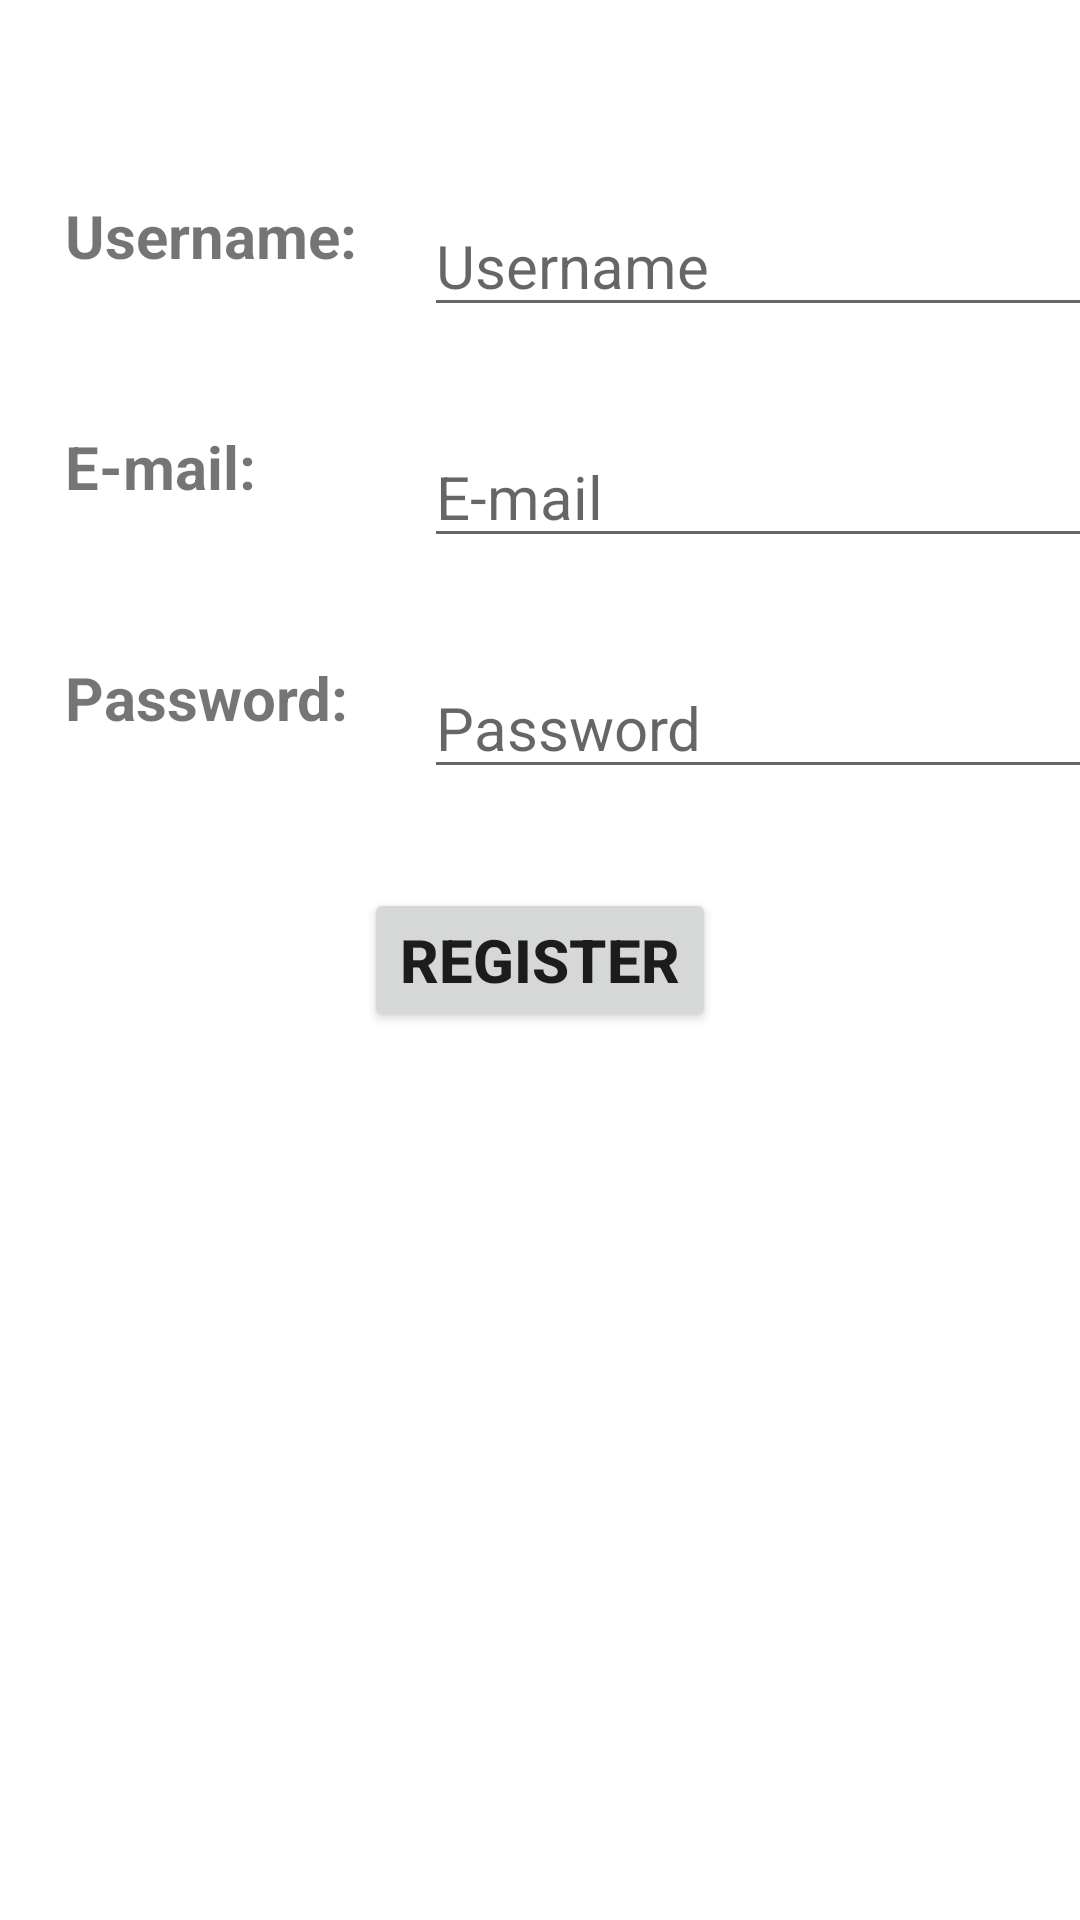

The Android layout XML behind this screen, and the referenced resources:
<!-- AndroidManifest.xml: application theme Theme.GeoChat -->
<!-- res/layout/register.xml -->
<?xml version="1.0" encoding="utf-8"?>
<androidx.constraintlayout.widget.ConstraintLayout xmlns:android="http://schemas.android.com/apk/res/android"
    xmlns:app="http://schemas.android.com/apk/res-auto"
    xmlns:tools="http://schemas.android.com/tools"
    android:layout_width="match_parent"
    android:layout_height="match_parent"
    tools:context="com.geochat.ui.fragments.Register">

    <TextView
        android:id="@+id/register_usernameTV"
        android:layout_width="wrap_content"
        android:layout_height="wrap_content"
        android:layout_marginBottom="50dp"
        android:text="@string/username_descriptor"
        android:textSize="20sp"
        android:textStyle="bold"
        app:layout_constraintBottom_toTopOf="@+id/register_emailTV"
        app:layout_constraintStart_toStartOf="@+id/register_emailTV" />

    <EditText
        android:id="@+id/register_usernameTB"
        android:layout_width="wrap_content"
        android:layout_height="wrap_content"
        android:ems="10"
        android:hint="@string/username_hint"
        android:inputType="textEmailAddress"
        android:textSize="20sp"
        app:layout_constraintStart_toStartOf="@+id/register_emailTB"
        app:layout_constraintTop_toTopOf="@+id/register_usernameTV" />

    <TextView
        android:id="@+id/register_emailTV"
        android:layout_width="wrap_content"
        android:layout_height="wrap_content"
        android:layout_marginBottom="50dp"
        android:text="@string/email_descriptor"
        android:textSize="20sp"
        android:textStyle="bold"
        app:layout_constraintBottom_toTopOf="@+id/register_passwordTV"
        app:layout_constraintStart_toStartOf="@+id/register_passwordTV" />

    <EditText
        android:id="@+id/register_emailTB"
        android:layout_width="wrap_content"
        android:layout_height="wrap_content"
        android:ems="10"
        android:hint="@string/email_hint"
        android:inputType="textEmailAddress"
        android:textSize="20sp"
        app:layout_constraintStart_toStartOf="@+id/register_passwordTB"
        app:layout_constraintTop_toTopOf="@+id/register_emailTV" />

    <TextView
        android:id="@+id/register_passwordTV"
        android:layout_width="wrap_content"
        android:layout_height="wrap_content"
        android:layout_marginStart="-100dp"
        android:layout_marginBottom="50dp"
        android:text="@string/password_descriptor"
        android:textSize="20sp"
        android:textStyle="bold"
        app:layout_constraintBottom_toTopOf="@+id/register_registerB"
        app:layout_constraintStart_toStartOf="@+id/register_registerB" />

    <EditText
        android:id="@+id/register_passwordTB"
        android:layout_width="wrap_content"
        android:layout_height="wrap_content"
        android:layout_marginStart="20dp"
        android:ems="10"
        android:hint="@string/password_hint"
        android:inputType="textPassword"
        android:textSize="20sp"
        app:layout_constraintStart_toStartOf="@+id/register_registerB"
        app:layout_constraintTop_toTopOf="@+id/register_passwordTV" />

    <Button
        android:id="@+id/register_registerB"
        android:layout_width="wrap_content"
        android:layout_height="wrap_content"
        android:text="@string/register"
        android:textAlignment="center"
        android:textSize="20sp"
        android:textStyle="bold"
        app:layout_constraintBottom_toBottomOf="parent"
        app:layout_constraintEnd_toEndOf="parent"
        app:layout_constraintStart_toStartOf="parent"
        app:layout_constraintTop_toTopOf="parent" />

</androidx.constraintlayout.widget.ConstraintLayout>
<!-- resources referenced by this layout -->
<resources>
  <string name="email_descriptor">E-mail:</string>
  <string name="email_hint">E-mail</string>
  <string name="password_descriptor">Password:</string>
  <string name="password_hint">Password</string>
  <string name="register">Register</string>
  <string name="username_descriptor">Username:</string>
  <string name="username_hint">Username</string>
  <style name="Theme.GeoChat" parent="Theme.MaterialComponents.DayNight.DarkActionBar">
          
          <item name="colorPrimary">@color/purple_500</item>
          <item name="colorPrimaryVariant">@color/purple_700</item>
          <item name="colorOnPrimary">@color/white</item>
          
          <item name="colorSecondary">@color/teal_200</item>
          <item name="colorSecondaryVariant">@color/teal_700</item>
          <item name="colorOnSecondary">@color/black</item>
          
          <item name="android:statusBarColor">?attr/colorPrimaryVariant</item>
          
          <item name="windowActionBar">false</item>
          <item name="windowNoTitle">true</item>
      </style>
  <color name="purple_500">#FF6200EE</color>
  <color name="purple_700">#FF3700B3</color>
  <color name="white">#FFFFFFFF</color>
  <color name="teal_200">#FF03DAC5</color>
  <color name="teal_700">#FF018786</color>
  <color name="black">#FF000000</color>
</resources>
